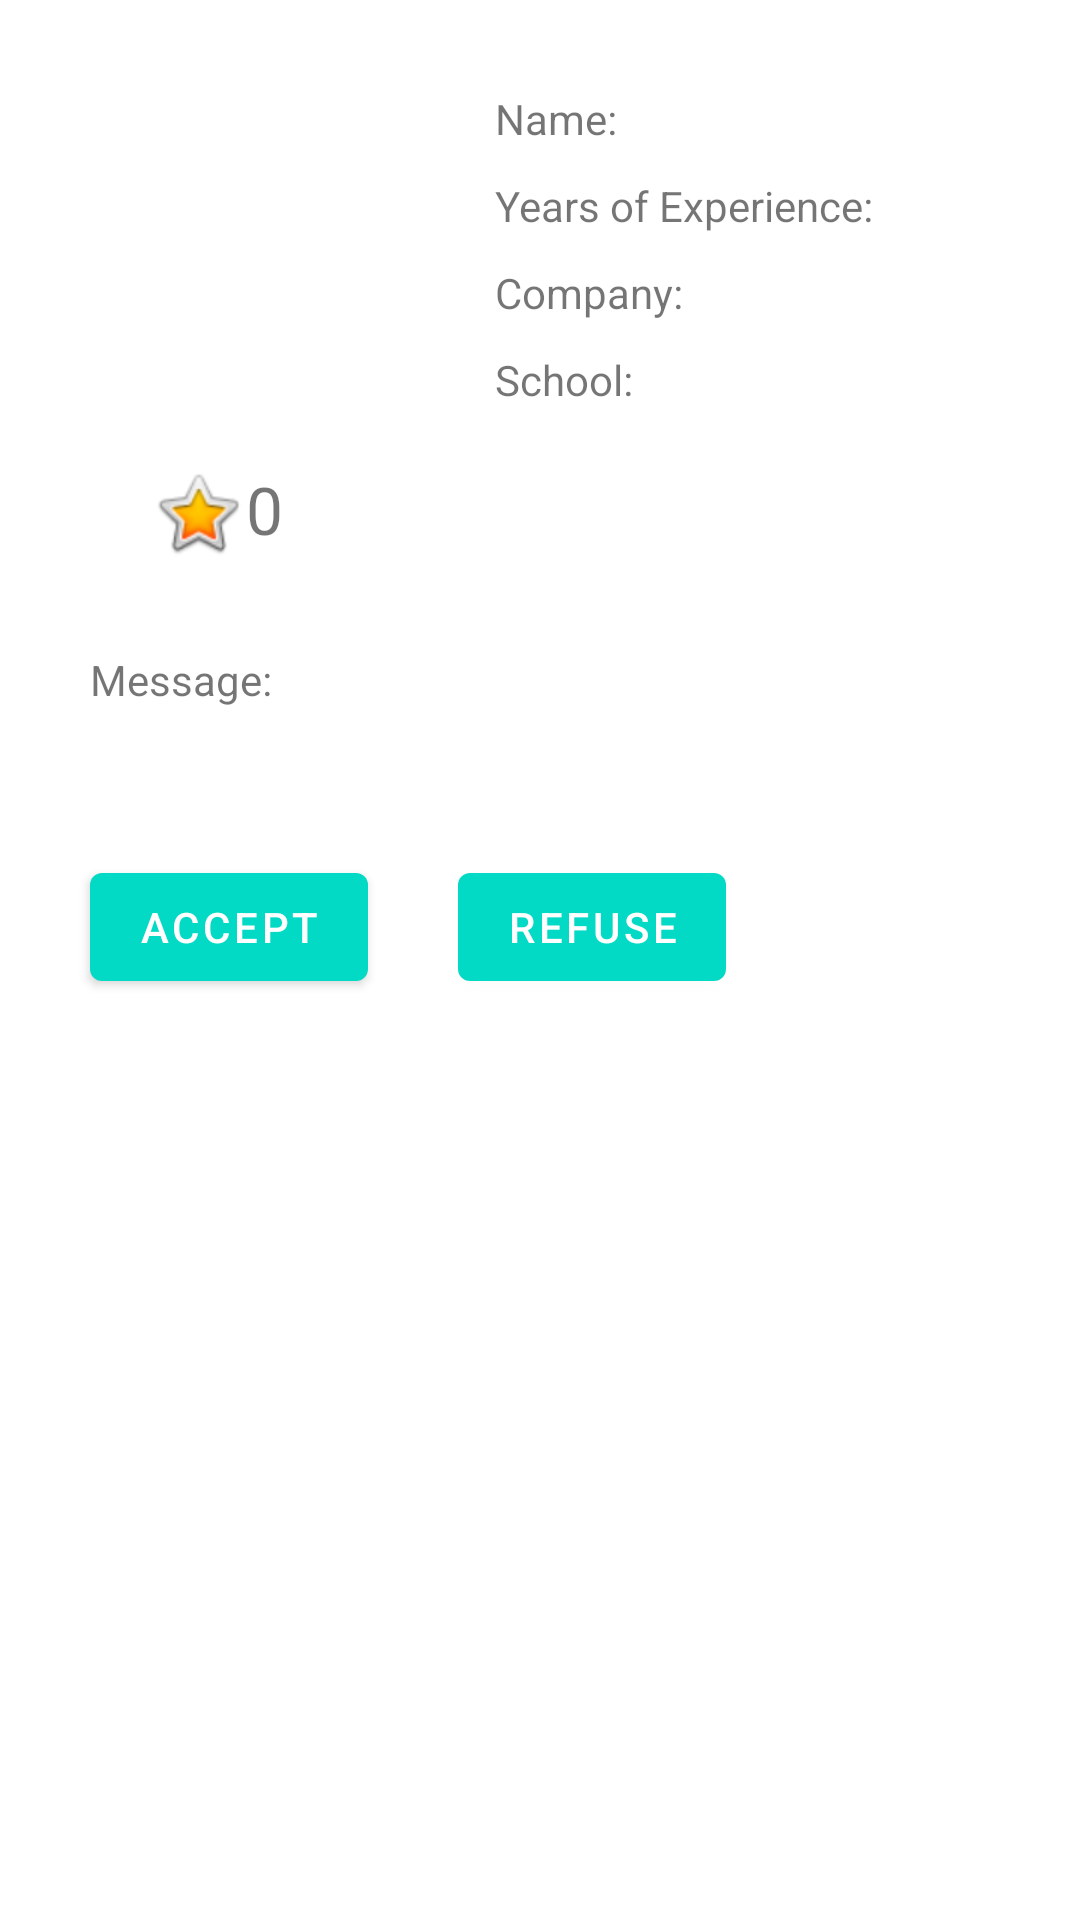

Layout XML and referenced resources for this Android screen:
<!-- AndroidManifest.xml: application theme Theme.MiMedicoKotlin -->
<!-- res/layout/fragment_proposal.xml -->
<?xml version="1.0" encoding="utf-8"?>
<androidx.constraintlayout.widget.ConstraintLayout xmlns:android="http://schemas.android.com/apk/res/android"
    xmlns:app="http://schemas.android.com/apk/res-auto"
    xmlns:tools="http://schemas.android.com/tools"
    android:layout_width="match_parent"
    android:layout_height="match_parent"
    tools:context=".ui.proposal.ProposalFragment">


    <com.google.android.material.imageview.ShapeableImageView
        android:id="@+id/prop_photo"
        android:layout_width="125dp"
        android:layout_height="125dp"
        android:layout_marginStart="30dp"
        android:layout_marginTop="30dp"
        app:layout_constraintStart_toStartOf="parent"
        app:layout_constraintTop_toTopOf="parent"
        app:shapeAppearanceOverlay="@style/roundedImageView"
        tools:src="@tools:sample/avatars" />

    <TextView
        android:id="@+id/prop_name_text"
        android:layout_width="wrap_content"
        android:layout_height="wrap_content"
        android:layout_marginStart="10dp"
        android:layout_marginTop="30dp"
        android:text="@string/proposal_name"
        app:layout_constraintStart_toEndOf="@+id/prop_photo"
        app:layout_constraintTop_toTopOf="parent" />

    <TextView
        android:id="@+id/prop_name"
        android:layout_width="0dp"
        android:layout_height="wrap_content"
        android:layout_marginStart="10dp"
        android:layout_marginTop="30dp"
        android:layout_marginEnd="30dp"
        app:layout_constraintEnd_toEndOf="parent"
        app:layout_constraintStart_toEndOf="@+id/prop_name_text"
        app:layout_constraintTop_toTopOf="parent" />

    <TextView
        android:id="@+id/prop_years_text"
        android:layout_width="wrap_content"
        android:layout_height="wrap_content"
        android:layout_marginStart="10dp"
        android:layout_marginTop="10dp"
        android:text="@string/proposal_years"
        app:layout_constraintStart_toEndOf="@+id/prop_photo"
        app:layout_constraintTop_toBottomOf="@+id/prop_name_text" />

    <TextView
        android:id="@+id/prop_years"
        android:layout_width="0dp"
        android:layout_height="wrap_content"
        android:layout_marginStart="10dp"
        android:layout_marginTop="10dp"
        android:layout_marginEnd="30dp"
        app:layout_constraintEnd_toEndOf="parent"
        app:layout_constraintStart_toEndOf="@+id/prop_years_text"
        app:layout_constraintTop_toBottomOf="@+id/prop_name_text" />

    <TextView
        android:id="@+id/prop_bussiness_text"
        android:layout_width="wrap_content"
        android:layout_height="wrap_content"
        android:layout_marginStart="10dp"
        android:layout_marginTop="10dp"
        android:text="@string/proposal_business"
        app:layout_constraintStart_toEndOf="@+id/prop_photo"
        app:layout_constraintTop_toBottomOf="@+id/prop_years_text" />

    <TextView
        android:id="@+id/prop_bussiness"
        android:layout_width="0dp"
        android:layout_height="wrap_content"
        android:layout_marginStart="10dp"
        android:layout_marginTop="10dp"
        android:layout_marginEnd="30dp"
        app:layout_constraintEnd_toEndOf="parent"
        app:layout_constraintStart_toEndOf="@+id/prop_bussiness_text"
        app:layout_constraintTop_toBottomOf="@+id/prop_years_text" />

    <TextView
        android:id="@+id/prop_likes"
        android:layout_width="wrap_content"
        android:layout_height="wrap_content"
        android:layout_marginStart="50dp"
        android:text="@string/proposal_likes"
        android:textSize="22sp"
        app:layout_constraintStart_toStartOf="parent"
        app:layout_constraintTop_toBottomOf="@+id/prop_photo"
        app:drawableStartCompat="@android:drawable/btn_star_big_on" />

    <TextView
        android:id="@+id/prop_school_text"
        android:layout_width="wrap_content"
        android:layout_height="wrap_content"
        android:layout_marginStart="10dp"
        android:layout_marginTop="10dp"
        android:text="@string/proposal_school"
        app:layout_constraintStart_toEndOf="@+id/prop_photo"
        app:layout_constraintTop_toBottomOf="@+id/prop_bussiness_text" />

    <TextView
        android:id="@+id/prop_school"
        android:layout_width="0dp"
        android:layout_height="wrap_content"
        android:layout_marginStart="10dp"
        android:layout_marginTop="10dp"
        android:layout_marginEnd="30dp"
        app:layout_constraintEnd_toEndOf="parent"
        app:layout_constraintStart_toEndOf="@+id/prop_school_text"
        app:layout_constraintTop_toBottomOf="@+id/prop_bussiness_text" />

    <TextView
        android:id="@+id/prop_message_text"
        android:layout_width="wrap_content"
        android:layout_height="wrap_content"
        android:layout_marginStart="30dp"
        android:layout_marginTop="30dp"
        android:text="@string/proposal_message"
        app:layout_constraintStart_toStartOf="parent"
        app:layout_constraintTop_toBottomOf="@+id/prop_likes" />

    <TextView
        android:id="@+id/prop_message"
        android:layout_width="wrap_content"
        android:layout_height="wrap_content"
        android:layout_marginStart="30dp"
        android:layout_marginTop="10dp"
        app:layout_constraintStart_toStartOf="parent"
        app:layout_constraintTop_toBottomOf="@+id/prop_message_text" />

    <Button
        android:id="@+id/prop_accept"
        android:layout_width="wrap_content"
        android:layout_height="wrap_content"
        android:layout_marginStart="30dp"
        android:layout_marginTop="20dp"
        android:text="@string/proposal_accept"
        app:layout_constraintStart_toStartOf="parent"
        app:layout_constraintTop_toBottomOf="@+id/prop_message" />

    <Button
        android:id="@+id/prop_refuse"
        android:layout_width="wrap_content"
        android:layout_height="wrap_content"
        android:layout_marginStart="30dp"
        android:layout_marginTop="20dp"
        android:text="@string/proposal_refuse"
        app:layout_constraintStart_toEndOf="@+id/prop_accept"
        app:layout_constraintTop_toBottomOf="@+id/prop_message" />

</androidx.constraintlayout.widget.ConstraintLayout>
<!-- resources referenced by this layout -->
<resources>
  <string name="proposal_accept">Accept</string>
  <string name="proposal_business">Company: </string>
  <string name="proposal_likes">0</string>
  <string name="proposal_message">Message: </string>
  <string name="proposal_name">Name: </string>
  <string name="proposal_refuse">Refuse</string>
  <string name="proposal_school">School: </string>
  <string name="proposal_years">Years of Experience: </string>
  <style name="roundedImageView" parent="">
          <item name="cornerFamily">rounded</item>
          <item name="cornerSize">20%</item>
      </style>
  <style name="Theme.MiMedicoKotlin" parent="Theme.MaterialComponents.DayNight.DarkActionBar">
          
          <item name="colorPrimary">@color/teal_200</item>
          <item name="colorPrimaryVariant">@color/teal_700</item>
          <item name="colorOnPrimary">@color/white</item>
          
          <item name="colorSecondary">@color/teal_200</item>
          <item name="colorSecondaryVariant">@color/teal_700</item>
          <item name="colorOnSecondary">@color/white</item>
          
          <item name="android:statusBarColor">?attr/colorPrimaryVariant</item>
          
  
          <item name="background">@drawable/back_main</item>
      </style>
  <color name="teal_200">#FF03DAC5</color>
  <color name="teal_700">#FF018786</color>
  <color name="white">#FFFFFFFF</color>
</resources>
